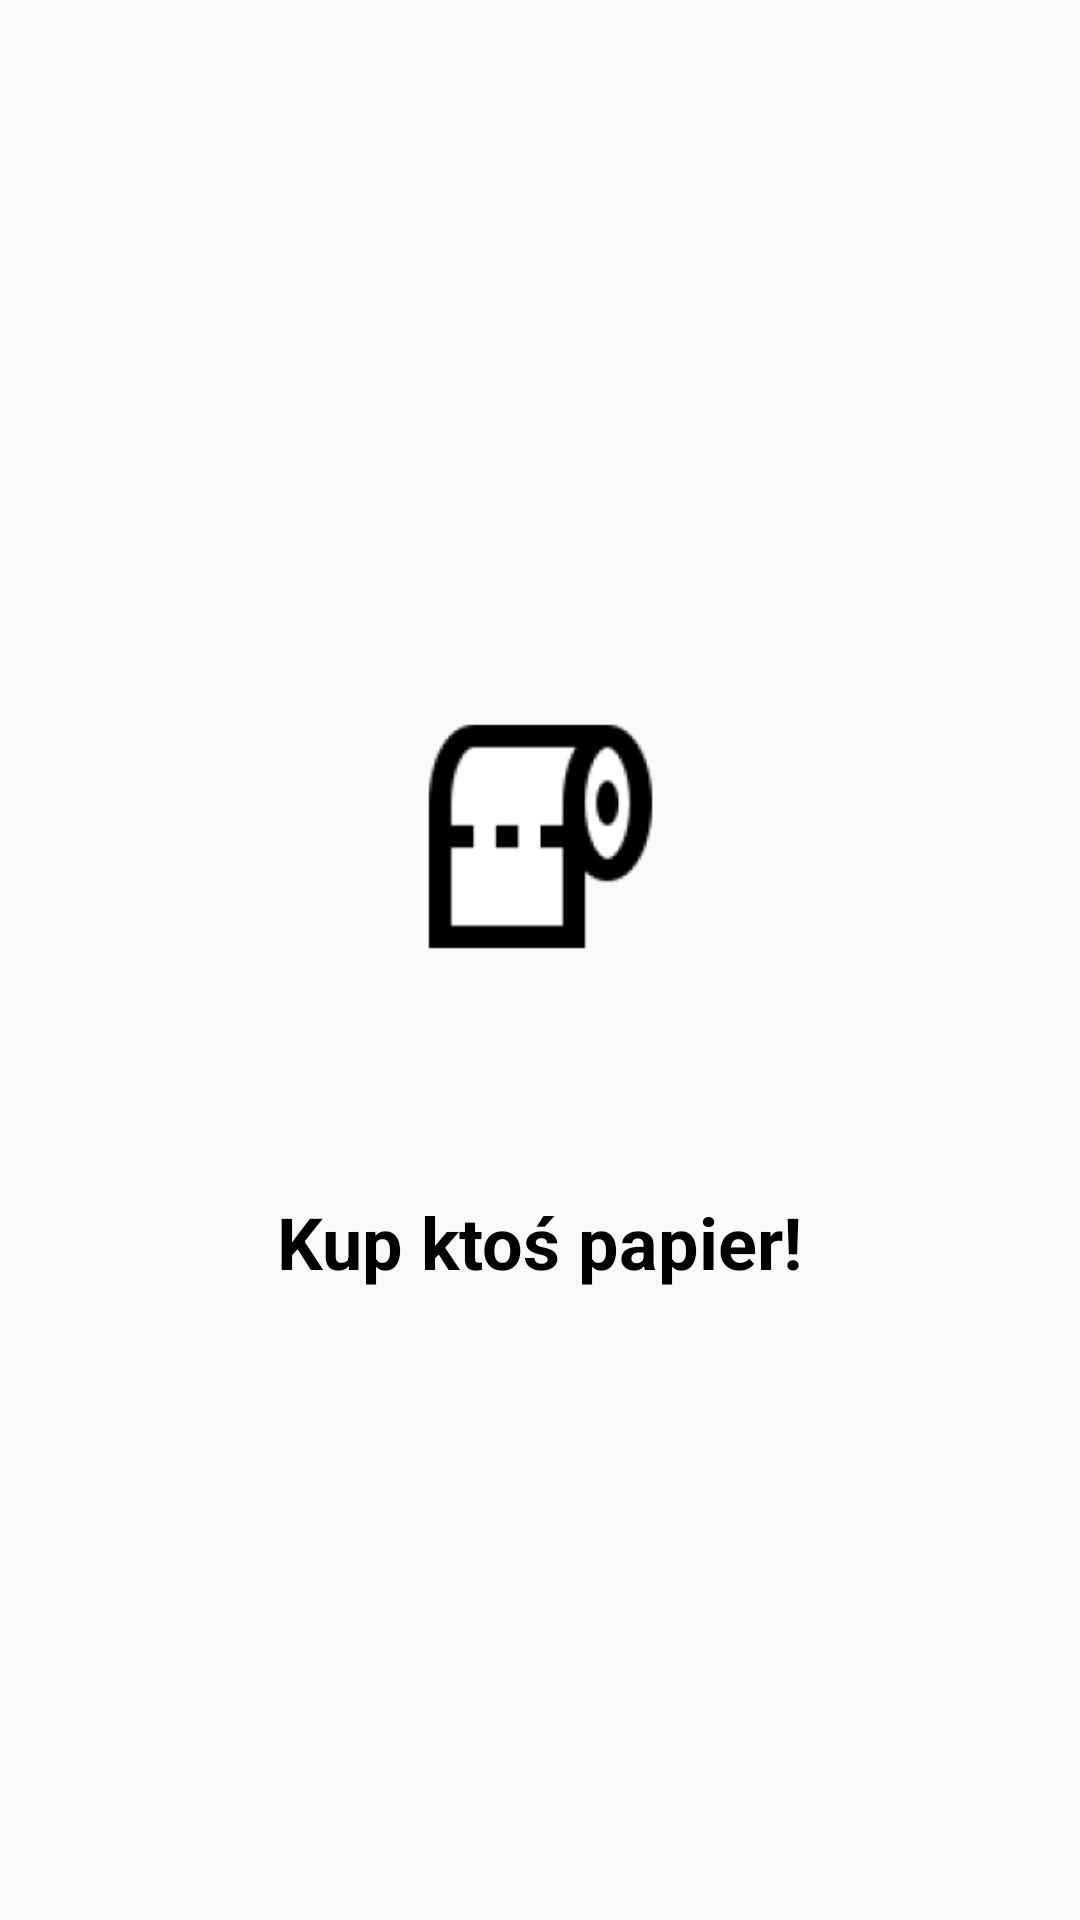

Android layout source for this screen:
<!-- AndroidManifest.xml: application theme AppTheme -->
<!-- res/layout/activity_welcome.xml -->
<?xml version="1.0" encoding="utf-8"?>
<android.support.constraint.ConstraintLayout xmlns:android="http://schemas.android.com/apk/res/android"
    xmlns:app="http://schemas.android.com/apk/res-auto"
    xmlns:tools="http://schemas.android.com/tools"
    android:layout_width="match_parent"
    android:layout_height="match_parent"
    tools:context=".view.activity.WelcomeActivity">

    <ImageView
        android:id="@+id/imageView"
        android:contentDescription="Logo"
        android:layout_width="85dp"
        android:layout_height="87dp"
        android:layout_marginEnd="8dp"
        android:layout_marginStart="8dp"
        android:layout_marginTop="160dp"
        app:layout_constraintBottom_toTopOf="@+id/textView"
        app:layout_constraintEnd_toEndOf="parent"
        app:layout_constraintStart_toStartOf="parent"
        app:layout_constraintTop_toTopOf="parent"
        app:srcCompat="@mipmap/ic_launcher" />

    <TextView
        android:id="@+id/textView"
        android:layout_width="wrap_content"
        android:layout_height="wrap_content"
        android:layout_marginBottom="210dp"
        android:layout_marginEnd="8dp"
        android:layout_marginStart="8dp"
        android:text="Kup ktoś papier!"
        android:textColor="@color/black"
        android:textAlignment="center"
        android:textSize="24sp"
        android:textStyle="bold"
        app:layout_constraintBottom_toBottomOf="parent"
        app:layout_constraintEnd_toEndOf="parent"
        app:layout_constraintStart_toStartOf="parent" />
</android.support.constraint.ConstraintLayout>
<!-- resources referenced by this layout -->
<resources>
  <color name="black">#000000</color>
  <!-- mipmap ic_launcher: png bitmap (mipmap-hdpi, 1803 bytes) -->
  <style name="AppTheme" parent="Theme.AppCompat.Light.DarkActionBar">
          
          <item name="colorPrimary">@color/red</item>
          <item name="colorPrimaryDark">@color/colorPrimaryDark</item>
          <item name="colorAccent">@color/colorAccent</item>
      </style>
  <color name="red">#ff0000</color>
  <color name="colorPrimaryDark">#757575</color>
  <color name="colorAccent">#016fb7</color>
</resources>
